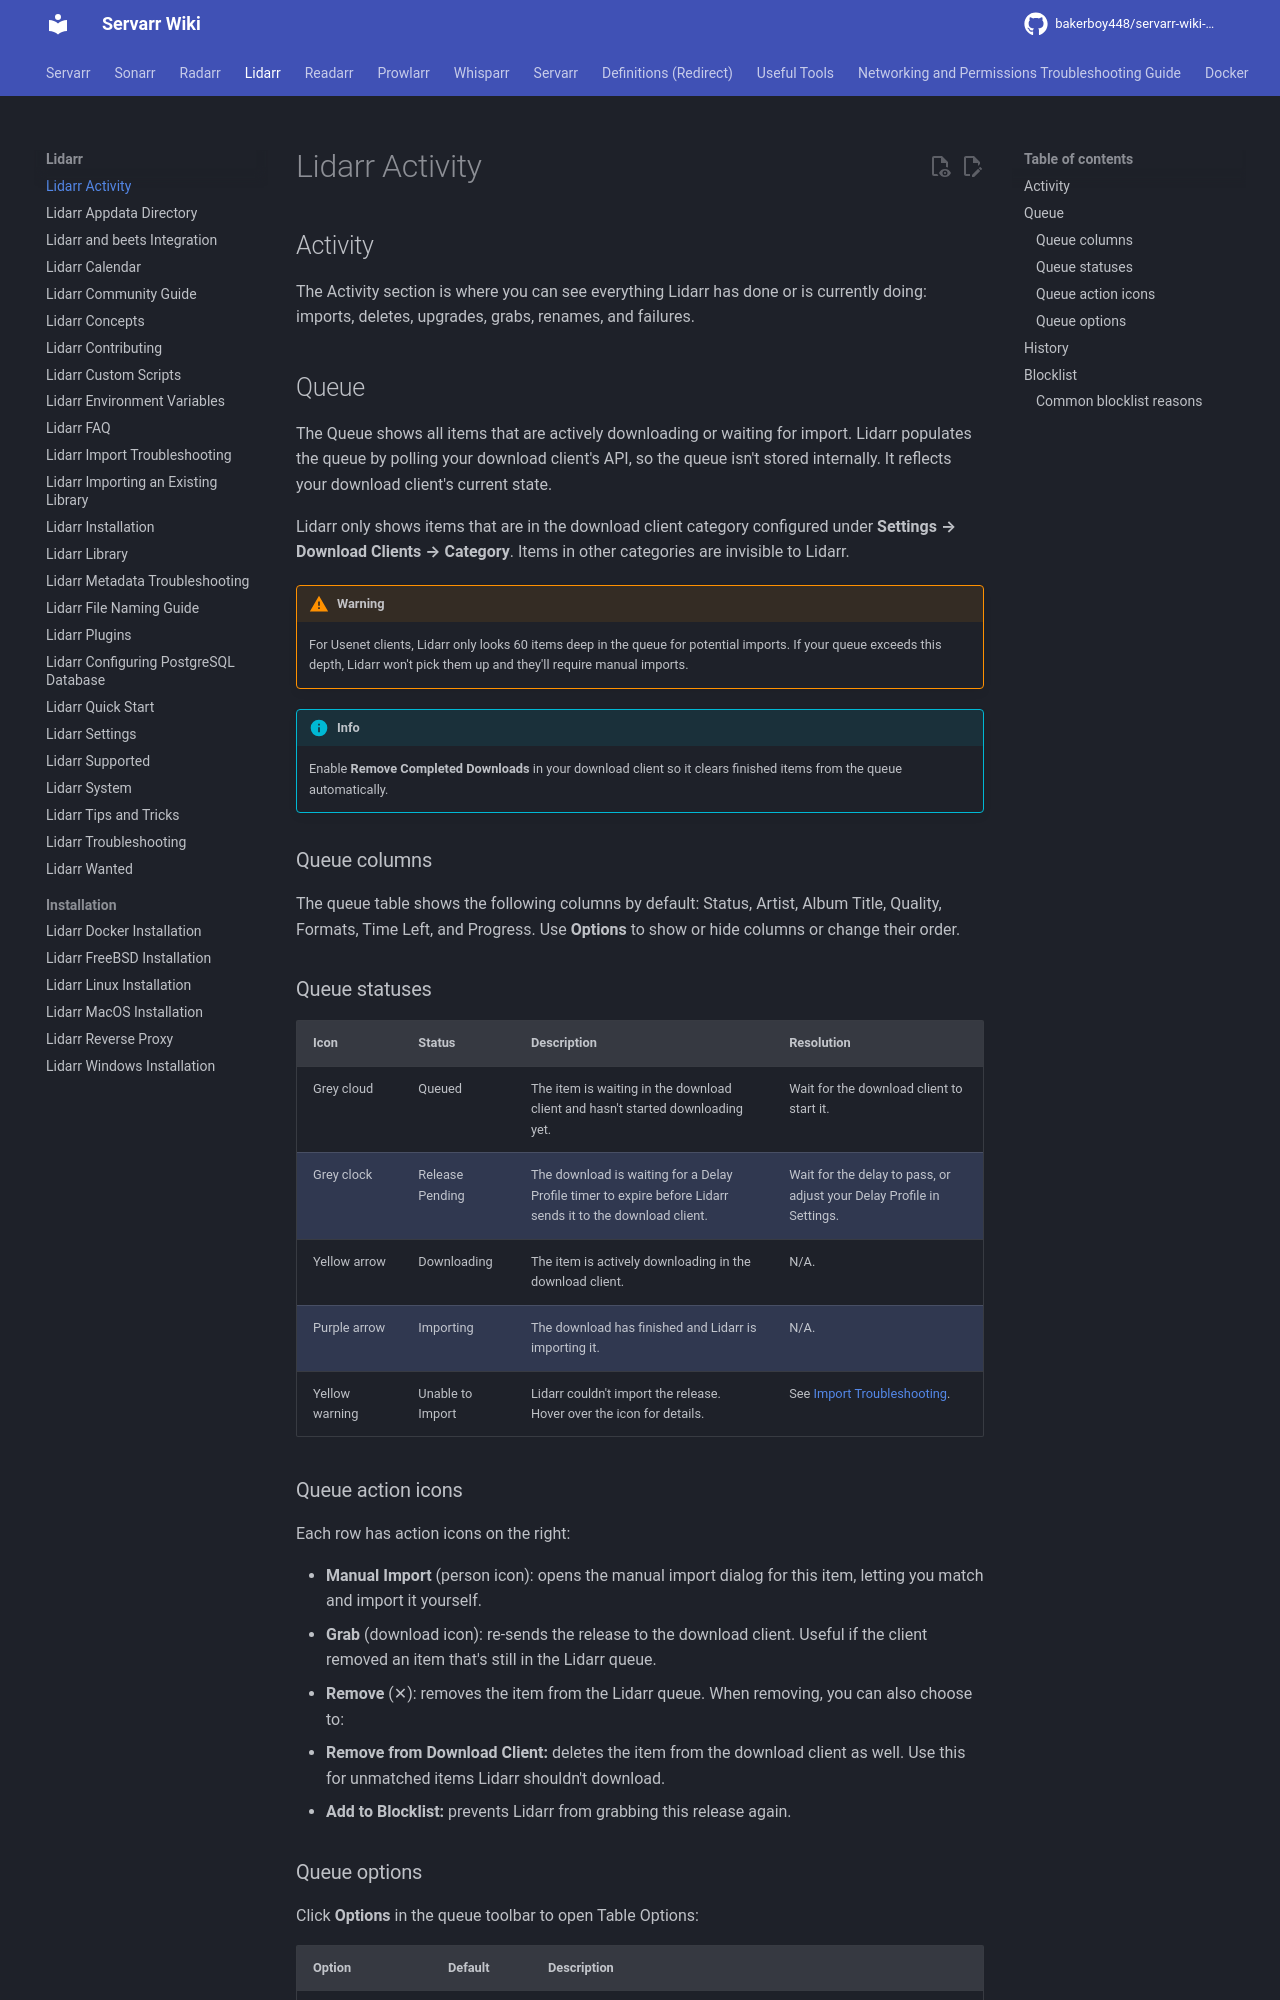

repository: bakerboy448/servarr-wiki-mkdocs · page: pr-preview/pr-33/lidarr/activity/index.html · generator: mkdocs

---
title: Lidarr Activity
description: Monitor download progress, search history, and queue management in Lidarr
tags:
  - lidarr
  - activity
  - queue
  - downloads
  - history
  - monitoring
---

## Activity

The Activity section is where you can see everything Lidarr has done or is currently doing: imports, deletes, upgrades, grabs, renames, and failures.

## Queue

The Queue shows all items that are actively downloading or waiting for import. Lidarr populates the queue by polling your download client's API, so the queue isn't stored internally. It reflects your download client's current state.

Lidarr only shows items that are in the download client category configured under **Settings → Download Clients → Category**. Items in other categories are invisible to Lidarr.

!!! warning
    For Usenet clients, Lidarr only looks 60 items deep in the queue for potential imports. If your queue exceeds this depth, Lidarr won't pick them up and they'll require manual imports.

!!! info
    Enable **Remove Completed Downloads** in your download client so it clears finished items from the queue automatically.

### Queue columns

The queue table shows the following columns by default: Status, Artist, Album Title, Quality, Formats, Time Left, and Progress. Use **Options** to show or hide columns or change their order.

### Queue statuses

| Icon | Status | Description | Resolution |
| --- | --- | --- | --- |
| Grey cloud | Queued | The item is waiting in the download client and hasn't started downloading yet. | Wait for the download client to start it. |
| Grey clock | Release Pending | The download is waiting for a Delay Profile timer to expire before Lidarr sends it to the download client. | Wait for the delay to pass, or adjust your Delay Profile in Settings. |
| Yellow arrow | Downloading | The item is actively downloading in the download client. | N/A. |
| Purple arrow | Importing | The download has finished and Lidarr is importing it. | N/A. |
| Yellow warning | Unable to Import | Lidarr couldn't import the release. Hover over the icon for details. | See [Import Troubleshooting](import-troubleshooting.md). |
